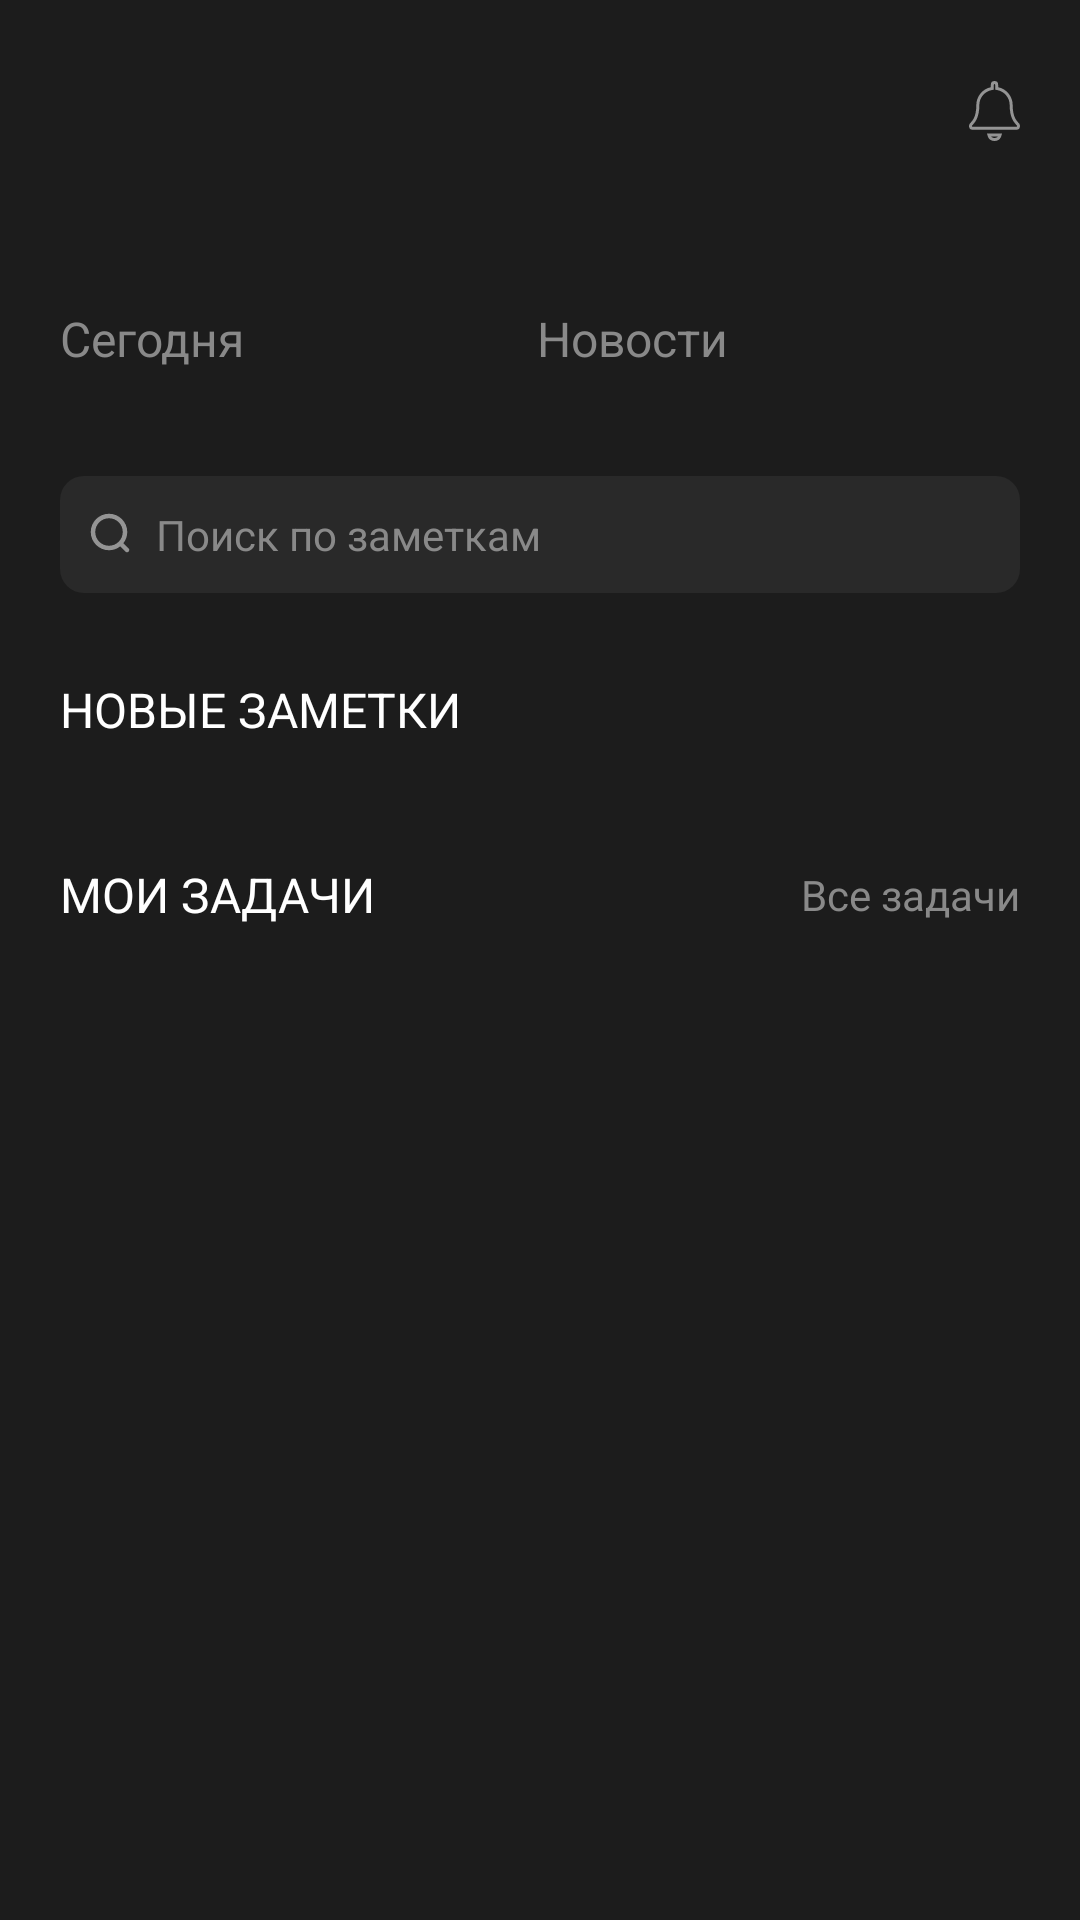

Produce the Android XML layout that renders to this screen, including the resource entries it uses.
<!-- AndroidManifest.xml: application theme Theme.ProfNotes -->
<!-- res/layout/fragment_home.xml -->
<?xml version="1.0" encoding="utf-8"?>
<androidx.core.widget.NestedScrollView xmlns:android="http://schemas.android.com/apk/res/android"
    xmlns:app="http://schemas.android.com/apk/res-auto"
    xmlns:tools="http://schemas.android.com/tools"
    android:layout_width="match_parent"
    android:layout_height="match_parent"
    android:fillViewport="true"
    android:fitsSystemWindows="true"
    tools:context=".presentation.fragments.home.HomeFragment">

    <androidx.constraintlayout.widget.ConstraintLayout
        android:layout_width="match_parent"
        android:layout_height="wrap_content"
        android:paddingHorizontal="20dp"
        android:paddingTop="12dp"
        tools:context=".presentation.fragments.home.HomeFragment">

        <com.google.android.material.imageview.ShapeableImageView
            android:id="@+id/ivProfilePicture"
            android:layout_width="50dp"
            android:layout_height="50dp"
            app:layout_constraintStart_toStartOf="parent"
            app:layout_constraintTop_toTopOf="parent"
            app:shapeAppearanceOverlay="@style/Circular"
            tools:src="@drawable/ic_preferences" />

        <com.google.android.material.textview.MaterialTextView
            android:id="@+id/tvProfileGreetings"
            style="@style/TextH2"
            android:layout_width="wrap_content"
            android:layout_height="wrap_content"
            android:layout_marginStart="12dp"
            app:layout_constraintStart_toEndOf="@+id/ivProfilePicture"
            app:layout_constraintTop_toTopOf="parent"
            tools:text="@string/morning_greetings" />

        <ImageButton
            android:id="@+id/ibtnRemind"
            android:layout_width="wrap_content"
            android:layout_height="wrap_content"
            android:background="?attr/selectableItemBackgroundBorderless"
            android:src="@drawable/ic_bell"
            app:layout_constraintBottom_toBottomOf="@+id/ivProfilePicture"
            app:layout_constraintEnd_toEndOf="parent"
            app:layout_constraintTop_toTopOf="@+id/ivProfilePicture" />

        <TextView
            android:id="@+id/tvToday"
            style="@style/TextH2"
            android:layout_width="wrap_content"
            android:layout_height="wrap_content"
            android:layout_marginTop="40dp"
            android:text="@string/today"
            android:textColor="@color/gray"
            app:layout_constraintStart_toStartOf="parent"
            app:layout_constraintTop_toBottomOf="@+id/ivProfilePicture" />

        <TextView
            android:id="@+id/tvNews"
            style="@style/TextH2"
            android:layout_width="wrap_content"
            android:layout_height="wrap_content"
            android:text="@string/news"
            android:textColor="@color/gray"
            app:layout_constraintEnd_toEndOf="parent"
            app:layout_constraintStart_toEndOf="@id/tvToday"
            app:layout_constraintTop_toTopOf="@+id/tvToday" />

        <TextView
            android:id="@+id/tvTodayDescription"
            style="@style/TextH3"
            android:layout_width="wrap_content"
            android:layout_height="wrap_content"
            app:layout_constraintStart_toStartOf="parent"
            app:layout_constraintTop_toBottomOf="@+id/tvToday"
            tools:text="Понедельник, 11 июля" />

        <TextView
            android:id="@+id/tvNewsDescription"
            style="@style/TextH3"
            android:layout_width="wrap_content"
            android:layout_height="wrap_content"
            app:layout_constraintStart_toStartOf="@+id/tvNews"
            app:layout_constraintTop_toBottomOf="@+id/tvToday"
            tools:text="4 новые заметки" />

        <EditText
            android:id="@+id/etSearch"
            style="@style/ProfEditText"
            android:layout_width="0dp"
            android:layout_height="wrap_content"
            android:layout_marginTop="16dp"
            android:drawableStart="@drawable/ic_find"
            android:drawablePadding="8dp"
            android:hint="@string/find_in_notes"
            android:imeOptions="actionSearch|flagNoFullscreen"
            android:padding="10dp"
            android:scrollHorizontally="true"
            android:singleLine="true"
            android:textSize="14sp"
            app:layout_constraintEnd_toEndOf="parent"
            app:layout_constraintStart_toStartOf="parent"
            app:layout_constraintTop_toBottomOf="@+id/tvTodayDescription" />

        <LinearLayout
            android:id="@+id/groupTasks"
            android:layout_width="match_parent"
            android:layout_height="wrap_content"
            android:layout_marginTop="28dp"
            android:orientation="vertical"
            app:layout_constraintEnd_toEndOf="parent"
            app:layout_constraintStart_toStartOf="parent"
            app:layout_constraintTop_toBottomOf="@+id/etSearch">

            <LinearLayout
                android:id="@+id/groupGeneralTasks"
                android:layout_width="match_parent"
                android:layout_height="wrap_content"
                android:orientation="vertical">

                <LinearLayout
                    android:id="@+id/groupGeneralTasksInner"
                    android:layout_width="match_parent"
                    android:layout_height="wrap_content"
                    android:orientation="horizontal">

                    <com.google.android.material.textview.MaterialTextView
                        android:id="@+id/tvGeneralTasks"
                        style="@style/TextH1"
                        android:layout_width="wrap_content"
                        android:layout_height="wrap_content"
                        android:text="@string/new_notes"
                        android:textAllCaps="true" />

                    <com.google.android.material.textview.MaterialTextView
                        android:id="@+id/tvGeneralTasksCount"
                        style="@style/TextH1"
                        android:layout_width="wrap_content"
                        android:layout_height="wrap_content"
                        android:layout_marginStart="10dp"
                        android:textColor="@color/green"
                        tools:text="1" />
                </LinearLayout>

                <androidx.viewpager2.widget.ViewPager2
                    android:id="@+id/vpGeneralTasks"
                    android:layout_width="match_parent"
                    android:layout_height="wrap_content"
                    android:layout_marginTop="12dp" />
            </LinearLayout>

            <androidx.constraintlayout.widget.ConstraintLayout
                android:id="@+id/groupLocalTasks"
                android:layout_width="match_parent"
                android:layout_height="wrap_content">

                <com.google.android.material.textview.MaterialTextView
                    android:id="@+id/tvLocalTasks"
                    style="@style/TextH1"
                    android:layout_width="wrap_content"
                    android:layout_height="wrap_content"
                    android:layout_marginTop="28dp"
                    android:text="@string/my_tasks"
                    android:textAllCaps="true"
                    app:layout_constraintStart_toStartOf="parent"
                    app:layout_constraintTop_toTopOf="parent" />

                <com.google.android.material.textview.MaterialTextView
                    android:id="@+id/tvLocalTasksCount"
                    style="@style/TextH1"
                    android:layout_width="wrap_content"
                    android:layout_height="wrap_content"
                    android:layout_marginStart="10dp"
                    android:textColor="@color/green"
                    app:layout_constraintBottom_toBottomOf="@+id/tvLocalTasks"
                    app:layout_constraintStart_toEndOf="@id/tvLocalTasks"
                    app:layout_constraintTop_toTopOf="@+id/tvLocalTasks"
                    tools:text="1" />

                <com.google.android.material.textview.MaterialTextView
                    android:id="@+id/tvAllTasks"
                    style="@style/TextH4"
                    android:layout_width="wrap_content"
                    android:layout_height="wrap_content"
                    android:layout_gravity="end|center_vertical"
                    android:background="?android:attr/selectableItemBackground"
                    android:clickable="true"
                    android:focusable="true"
                    android:selectAllOnFocus="true"
                    android:text="@string/all_tasks"
                    android:textColor="@color/gray"
                    app:layout_constraintBottom_toBottomOf="@+id/tvLocalTasks"
                    app:layout_constraintEnd_toEndOf="parent"
                    app:layout_constraintTop_toTopOf="@+id/tvLocalTasks" />

                <androidx.recyclerview.widget.RecyclerView
                    android:id="@+id/rvLocalTasks"
                    android:layout_width="match_parent"
                    android:layout_height="wrap_content"
                    android:paddingTop="16dp"
                    app:layout_constraintTop_toBottomOf="@+id/tvLocalTasks"
                    tools:itemCount="1"
                    tools:listitem="@layout/item_note" />
            </androidx.constraintlayout.widget.ConstraintLayout>

        </LinearLayout>

    </androidx.constraintlayout.widget.ConstraintLayout>

</androidx.core.widget.NestedScrollView>
<!-- res/layout/item_note.xml (included above) -->
<?xml version="1.0" encoding="utf-8"?>
<com.google.android.material.card.MaterialCardView xmlns:android="http://schemas.android.com/apk/res/android"
    xmlns:app="http://schemas.android.com/apk/res-auto"
    xmlns:tools="http://schemas.android.com/tools"
    style="@style/ProfCard"
    android:layout_width="match_parent"
    android:layout_height="wrap_content">

    <androidx.constraintlayout.widget.ConstraintLayout
        android:layout_width="match_parent"
        android:layout_height="wrap_content"
        android:orientation="vertical"
        android:paddingHorizontal="16dp"
        android:paddingVertical="12dp">

        <com.google.android.material.textview.MaterialTextView
            android:id="@+id/tvType"
            style="@style/TextH2"
            android:layout_width="wrap_content"
            android:layout_height="wrap_content"
            app:layout_constraintLeft_toLeftOf="parent"
            app:layout_constraintTop_toTopOf="parent"
            tools:text="Тип заметки"
            tools:textColor="@color/blue" />

        <com.google.android.material.divider.MaterialDivider
            android:id="@+id/materialDivider"
            android:layout_width="match_parent"
            android:layout_height="wrap_content"
            android:layout_marginTop="6dp"
            app:dividerColor="@color/lightestGray"
            app:layout_constraintEnd_toEndOf="parent"
            app:layout_constraintStart_toStartOf="parent"
            app:layout_constraintTop_toBottomOf="@+id/tvType" />

        <com.google.android.material.divider.MaterialDivider
            android:id="@+id/materialDividerVertical"
            android:layout_width="4dp"
            android:layout_height="0dp"
            android:layout_marginTop="10dp"
            app:layout_constraintBottom_toBottomOf="@+id/tvDescriptionNote"
            app:layout_constraintStart_toStartOf="parent"
            app:layout_constraintTop_toBottomOf="@+id/materialDivider"
            tools:dividerColor="@color/blue" />

        <com.google.android.material.textview.MaterialTextView
            android:id="@+id/tvTitleNote"
            style="@style/TextH2"
            android:layout_width="0dp"
            android:layout_height="wrap_content"
            android:layout_marginHorizontal="12dp"
            android:ellipsize="end"
            android:maxLines="1"
            app:layout_constraintEnd_toEndOf="@+id/ibtnMore"
            app:layout_constraintStart_toEndOf="@+id/materialDividerVertical"
            app:layout_constraintTop_toBottomOf="@+id/materialDivider"
            app:layout_constraintTop_toTopOf="@id/materialDividerVertical"
            tools:text="Очень очень очень очень длинное название" />

        <com.google.android.material.textview.MaterialTextView
            android:id="@+id/tvDescriptionNote"
            style="@style/TextH5"
            android:layout_width="0dp"
            android:layout_height="wrap_content"
            android:ellipsize="end"
            android:maxLines="2"
            android:textColor="@color/gray"
            app:layout_constraintEnd_toEndOf="@+id/tvTitleNote"
            app:layout_constraintStart_toStartOf="@+id/tvTitleNote"
            app:layout_constraintTop_toBottomOf="@+id/tvTitleNote"
            tools:text="Очень очень очень очень очень очень очень очень очень очень очень очень очень очень очень длинное описание" />

        <ImageButton
            android:id="@+id/ibtnMore"
            android:layout_width="4dp"
            android:layout_height="wrap_content"
            android:background="?attr/selectableItemBackgroundBorderless"
            android:src="@drawable/ic_more_vert"
            app:layout_constraintBottom_toBottomOf="@+id/tvTitleNote"
            app:layout_constraintEnd_toEndOf="@+id/materialDivider"
            app:layout_constraintTop_toTopOf="@+id/tvTitleNote" />

        <ImageView
            android:id="@+id/ivCalendar"
            android:layout_width="wrap_content"
            android:layout_height="wrap_content"
            android:layout_marginTop="12dp"
            android:src="@drawable/ic_calendar"
            app:layout_constraintStart_toStartOf="parent"
            app:layout_constraintTop_toBottomOf="@+id/materialDividerVertical" />

        <com.google.android.material.textview.MaterialTextView
            android:id="@+id/tvChangeStatus"
            style="@style/TextH5"
            android:layout_width="wrap_content"
            android:layout_height="wrap_content"
            android:layout_marginStart="6dp"
            android:text="@string/change_status"
            app:layout_constraintBottom_toBottomOf="@+id/ivCalendar"
            app:layout_constraintStart_toEndOf="@+id/ivCalendar"
            app:layout_constraintTop_toTopOf="@+id/ivCalendar" />

        <ImageView
            android:id="@+id/ivTime"
            android:layout_width="wrap_content"
            android:layout_height="wrap_content"
            android:src="@drawable/ic_time"
            app:layout_constraintBottom_toBottomOf="@+id/ivCalendar"
            app:layout_constraintEnd_toEndOf="parent"
            app:layout_constraintStart_toEndOf="@id/ivCalendar"
            app:layout_constraintTop_toTopOf="@+id/ivCalendar" />

        <com.google.android.material.textview.MaterialTextView
            android:id="@+id/tvTime"
            style="@style/TextH5"
            android:layout_width="wrap_content"
            android:layout_height="wrap_content"
            android:layout_marginStart="6dp"
            app:layout_constraintBottom_toBottomOf="@+id/ivTime"
            app:layout_constraintStart_toEndOf="@+id/ivTime"
            app:layout_constraintTop_toTopOf="@+id/ivTime"
            tools:text="До 12:00" />

    </androidx.constraintlayout.widget.ConstraintLayout>
</com.google.android.material.card.MaterialCardView>
<!-- resources referenced by this layout -->
<resources>
  <color name="blue">#007AFF</color>
  <color name="gray">#898989</color>
  <color name="green">#00FF85</color>
  <color name="lightestGray">#949494</color>
  <!-- drawable ic_more_vert (drawable) -->
  <vector android:height="24dp" android:tint="#949494"
      android:viewportHeight="24" android:viewportWidth="24"
      android:width="24dp" xmlns:android="http://schemas.android.com/apk/res/android">
      <path android:fillColor="@android:color/white" android:pathData="M12,8c1.1,0 2,-0.9 2,-2s-0.9,-2 -2,-2 -2,0.9 -2,2 0.9,2 2,2zM12,10c-1.1,0 -2,0.9 -2,2s0.9,2 2,2 2,-0.9 2,-2 -0.9,-2 -2,-2zM12,16c-1.1,0 -2,0.9 -2,2s0.9,2 2,2 2,-0.9 2,-2 -0.9,-2 -2,-2z"/>
  </vector>
  <string name="all_tasks">Все задачи</string>
  <string name="change_status">Сменить статус</string>
  <string name="find_in_notes">Поиск по заметкам</string>
  <string name="morning_greetings">Доброе утро,\n%1$s</string>
  <string name="my_tasks">Мои задачи</string>
  <string name="new_notes">Новые заметки</string>
  <string name="news">Новости</string>
  <string name="today">Сегодня</string>
  <style name="Circular">
          <item name="cornerSize">50%</item>
      </style>
  <style name="ProfCard">
          <item name="cardCornerRadius">8dp</item>
          <item name="strokeColor">@android:color/transparent</item>
          <item name="cardBackgroundColor">@color/dark</item>
      </style>
  <style name="ProfEditText" parent="TextH5">
          <item name="android:padding">12dp</item>
          <item name="android:background">@drawable/bg_login_edit_text</item>
          <item name="android:textColorHint">@color/gray</item>
          <item name="android:textCursorDrawable">@drawable/edit_text_cursor</item>
      </style>
  <style name="TextH1">
          <item name="android:textSize">16sp</item>
          <item name="fontFamily">@font/circe_extra_bold</item>
      </style>
  <style name="TextH2">
          <item name="android:textSize">16sp</item>
          <item name="fontFamily">@font/circe_bold</item>
      </style>
  <style name="TextH3">
          <item name="android:textSize">14sp</item>
          <item name="fontFamily">@font/circe_bold</item>
      </style>
  <style name="TextH4">
          <item name="android:textSize">14sp</item>
          <item name="fontFamily">@font/circe_bold</item>
      </style>
  <style name="TextH5">
          <item name="android:textSize">12sp</item>
          <item name="fontFamily">@font/circe_bold</item>
      </style>
  <style name="Theme.ProfNotes" parent="Theme.Material3.Dark.NoActionBar">
          
          <item name="colorPrimary">@color/black</item>
          <item name="colorPrimaryVariant">@color/lightestGray</item>
          <item name="colorOnPrimary">@color/white</item>
          
          <item name="colorSecondary">@color/dark</item>
          <item name="colorSecondaryVariant">@color/lightGray</item>
          <item name="colorOnSecondary">@color/gray</item>
          
          <item name="android:statusBarColor">@android:color/transparent</item>
          
          <item name="android:textColor">@color/white</item>
          <item name="android:windowBackground">@color/black</item>
          <item name="android:windowTranslucentStatus">true</item>
      </style>
  <color name="dark">#292929</color>
  <!-- drawable bg_login_edit_text (drawable) -->
  <?xml version="1.0" encoding="utf-8"?>
  <shape xmlns:android="http://schemas.android.com/apk/res/android">
      <solid android:color="@color/dark" />
      <corners android:radius="8dp" />
  </shape>
  <!-- drawable edit_text_cursor (drawable) -->
  <?xml version="1.0" encoding="utf-8"?>
  <shape android:shape="rectangle" xmlns:android="http://schemas.android.com/apk/res/android" >
      <size android:width="1dp" />
      <corners android:radius="0.5dp"/>
      <solid android:color="@color/blue"  />
  </shape>
  <color name="black">#1C1C1C</color>
  <color name="white">#FFFFFFFF</color>
  <color name="lightGray">#F1F1F1</color>
</resources>
